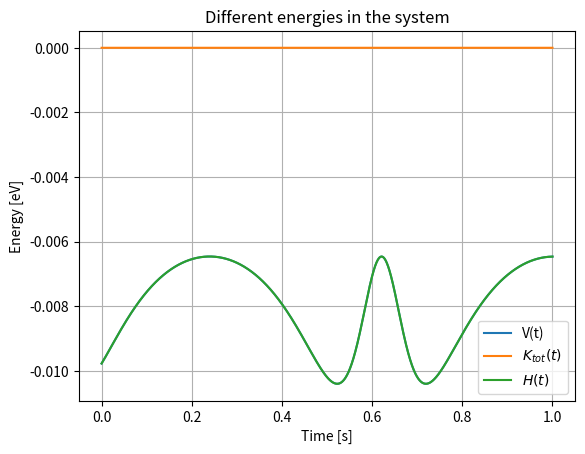

The script that saved this image:
import numpy as np
from dataclasses import dataclass
from typing import List, Tuple
import matplotlib.pyplot as plt

@dataclass
class Atom: # Argon atom
    position: np.ndarray
    velocity: np.ndarray
    radius: float = 1.0 # Ångström
    mass: float = 39.948 * 931.394* 10**9 / (299_792_458)**2 # GeV/

def Normalize(vector: np.ndarray) -> np.ndarray:
    return vector / np.linalg.norm(vector)

def LennardJones(pos1: np.ndarray, pos2: np.ndarray) -> (float, np.ndarray):
    """
       Computes the Lennards-Jones potential and force between two atoms. 
    """
    sigma: float = 3.40 
    epsilon: float = 0.0104
    r: np.ndarray = pos1 - pos2 # Relative position

    delta = (sigma / np.linalg.norm(r)) ** 6
    
    potential: float = 4 * epsilon * (delta ** 2 - delta)

    force: np.ndarray = 4 * epsilon * (12 * delta ** 2 - 6 * delta) * (r) / np.linalg.norm(r)**2

    return potential, force
    
def plotForcePotential(V: List[float], F_x: List[float], range_: np.ndarray) -> None:
    """
        Plots the force and potential given a potential and force in the X-direction.
        Also plots the force as a differece quotient.
    """
    plt.title('Interatomic force in the x direction')
    plt.plot(range_, F_x, label='${F_x}$')
    plt.xlabel('Distance [$\AA$]')
    plt.ylabel('Force [eV/$\AA$]')
    plt.plot(range_[:-1], [(V[i+1]-V[i])/(range_[1]-range_[0]) for i in range(len(V) - 1)], 
            '.', markersize = 2, label='${F_x^{\Delta}}$'
    )
    plt.grid()
    plt.legend()
    plt.savefig('Interatomic force in the x direction.png')
    plt.clf()
    # plt.show()

    plt.title('Lennard-Jones potential')
    plt.plot(range_, V)
    plt.grid()
    plt.xlabel('Distance [$Å$]')
    plt.ylabel('Potential [eV]')
    plt.savefig('Lennard-Jones potential.png')
    # plt.show()


    

def computeForceAndPotentialForPlot() -> None:
    """
        Computes the force in the x direction for each atom in the system.
        however only the x component is computed here.
    """ 
    Atom1 = np.array([0,0,0])
    
    fx: List[float] = []
    V: List[float] = []
    range_: np.ndarray = np.linspace(3, 10, 150)

    for i in range_:
        Atom2 = np.array([i, 0, 0])
        potential, force = LennardJones(Atom1, Atom2) # Computes the lennard jones potential and force
        fx.append(force[0])
        V.append(potential)
    
    plotForcePotential(V, fx, range_)
    
    

def Initalize() -> List[Atom]:
    """
        Returns a list of two atoms seperated by 4 Ångström.
    """
    atoms: List[Atom] = [
        Atom(
            np.array([0,0,0]),
            np.array([0,0,0])
        ),
        Atom(
            np.array([4,0,0]),
            np.array([4,0,0])
        )
    ]

    return atoms



def VerletMethodPosition(atom: Atom, dt: float, force: np.ndarray):
    """
        Computes the new position of an atom using the Verlet method.
        Force is in unit eV/Å, dt is in unit s and mass is in unit GeV/c^2
    """
    pos: np.ndarray = atom.position + atom.velocity * dt + force / (2 * atom.mass) * dt**2

    atom.position = pos


def VerletMethodVelocity(atom: Atom, dt: float, forceNew: np.ndarray, forceOld: np.ndarray):
    """
        Computes the new velocity of an atom using the Verlet method.
        Force is in unit eV/Å, dt is in unit s and mass is in unit GeV/c^2
    """
    vel: np.ndarray = atom.velocity + (forceNew/atom.mass  + forceOld/atom.mass) / (2) * dt

    atom.velocity = vel


def KineticEnergy(atom: Atom, velocity: np.ndarray) -> float:
    """
        Computes the kinetic energy of an atom.
    """
    return 0.5 * atom.mass * np.linalg.norm(velocity)**2


def computeHamiltonian(atoms: List[Atom], velocity: np.ndarray, potential: np.ndarray) -> float:
    """
        Computes the Hamiltonian of the system.
    """
    kinetic_part: float = 0
    for i in range(len(atoms)):
        kinetic_part += atoms[i].mass * np.linalg.norm(velocity[i])**2
    
    return kinetic_part + potential


def plotSimulation(t: np.ndarray, atom1_pos_x: List[float], atom2_pos_x: List[float],
                atom1_vel_x: List[float], atom2_vel_x: List[float], atom1_Kinetic: List[float],
                atom2_Kinetic: List[float], Potential: List[float], Hamiltonian: List[float]) -> None:

    plt.title('Position of the atoms')
    plt.plot(t, atom1_pos_x, label='$x_1(t)$')
    plt.plot(t, atom2_pos_x, label='$x_2(t)$')
    plt.xlabel('Time [s]')
    plt.ylabel('Position [Å]')
    plt.legend()
    plt.grid()
    plt.savefig('Position of the atoms.png')
    #plt.show()

    plt.clf()

    plt.title('Velocity of the atoms')
    plt.plot(t, atom1_vel_x, label='$v_1(t$)')
    plt.plot(t, atom2_vel_x, label='$v_2(t)$')
    plt.xlabel('Time [s]')
    plt.ylabel('Velocity [Å/s]')
    plt.legend()
    plt.grid()
    plt.savefig('Velocity of the atoms.png')
    # plt.show()

    plt.clf()

    plt.title('Different energies in the system')
    plt.plot(t, Potential, label='V(t)')

    plt.plot(t, np.array(atom2_Kinetic) + np.array(atom1_Kinetic), label='$K_{tot}(t)$')

    plt.plot(t, Hamiltonian, label='$H(t)$')

    plt.grid()
    plt.xlabel('Time [s]')
    plt.ylabel('Energy [eV]')
    plt.legend()
    plt.savefig('Different energies in the system.png')
    # plt.show()


def runSimulation(plotSim: bool, plotHamiltonian: bool, dt = 0.00001):
    """
        Run the simulation 
    """
    atoms = Initalize()

    T: float = 1
    t: float = 0

    """
    atoms_pos_x = {
        atoms[i]: atoms[i].position[0] for i in range(len(atoms))
    }
    """
    if plotHamiltonian:
        dt = [0.1, 0.05, 0.01, 0.005, 0.001]
        for i in range(len(dt)):
            Hamiltonian = runSimulation(False, False, dt[i])
            plt.plot(np.linspace(0, T, len(Hamiltonian)), Hamiltonian, label=f'dt = {dt[i]}')
        plt.legend()
        plt.xlabel('Time [s]')
        plt.ylabel('Energy [eV]')
        plt.title('Hamiltonian with different time-steps')
        plt.grid()

        plt.savefig('Hamiltonian with different time-steps.png')

        return
        
    
    Potential: List[float] = []

    atom1_pos_x: List[float] = []
    atom2_pos_x: List[float] = []

    atom1_vel_x: List[float] = []
    atom2_vel_x: List[float] = []

    atom1_Kinetic: List[float] = []

    atom2_Kinetic: List[float] = []

    Hamiltonian: List[float] = []

    """
        While loop that runs the simulation. 
        Iterates over the atoms and computes the force and potential between them.
        It's only two atoms in the system, however it's written in a way such that
        it can compute the position of more items, it's just the plotting that varies.
    """
    while t < T:
        for i in range(len(atoms)):
            
            potential: float = 0
            oldForce: np.ndarray = np.array([0,0,0])

            for j in range(len(atoms)):
                if i == j:
                    continue

                potential_, force_ = LennardJones(atoms[i].position, atoms[j].position)
                potential += potential_
                oldForce = oldForce + force_

            VerletMethodPosition(atoms[i], dt, oldForce)
            
        for i in range(len(atoms)):

            newForce: np.ndarray = np.array([0,0,0])

            for j in range(len(atoms)):
                if i == j:
                        continue

                _, force_ = LennardJones(atoms[i].position, atoms[j].position)
                newForce = newForce + force_

            VerletMethodVelocity(atoms[i], dt, oldForce, newForce)

            if i == 1:
                Potential.append(potential)
                atom1_pos_x.append(atoms[i].position[0])
                atom1_vel_x.append((atoms[i].velocity[0]))
                atom1_Kinetic.append(KineticEnergy(atoms[i], atoms[i].velocity[-1]))
            else:
                atom2_pos_x.append(atoms[i].position[0])
                atom2_vel_x.append((atoms[i].velocity[0]))
                atom2_Kinetic.append(KineticEnergy(atoms[i], atoms[i].velocity[-1]))
        
        Hamiltonian.append(computeHamiltonian(atoms, [atoms[i].velocity[-1], atoms[i].velocity[-1]], potential))
        print(f'Completed {t/T}%')
    
        # os.system('clear')
            
        t += dt

    t = np.linspace(0, T, len(atom1_pos_x)) # Time array

    if plotSim:
        plotSimulation(t, atom1_pos_x, atom2_pos_x, atom1_vel_x, atom2_vel_x, atom1_Kinetic, atom2_Kinetic, Potential, Hamiltonian)

    return Hamiltonian



if __name__ == '__main__':
    #computeForceAndPotentialForPlot()
    runSimulation(True, False)
